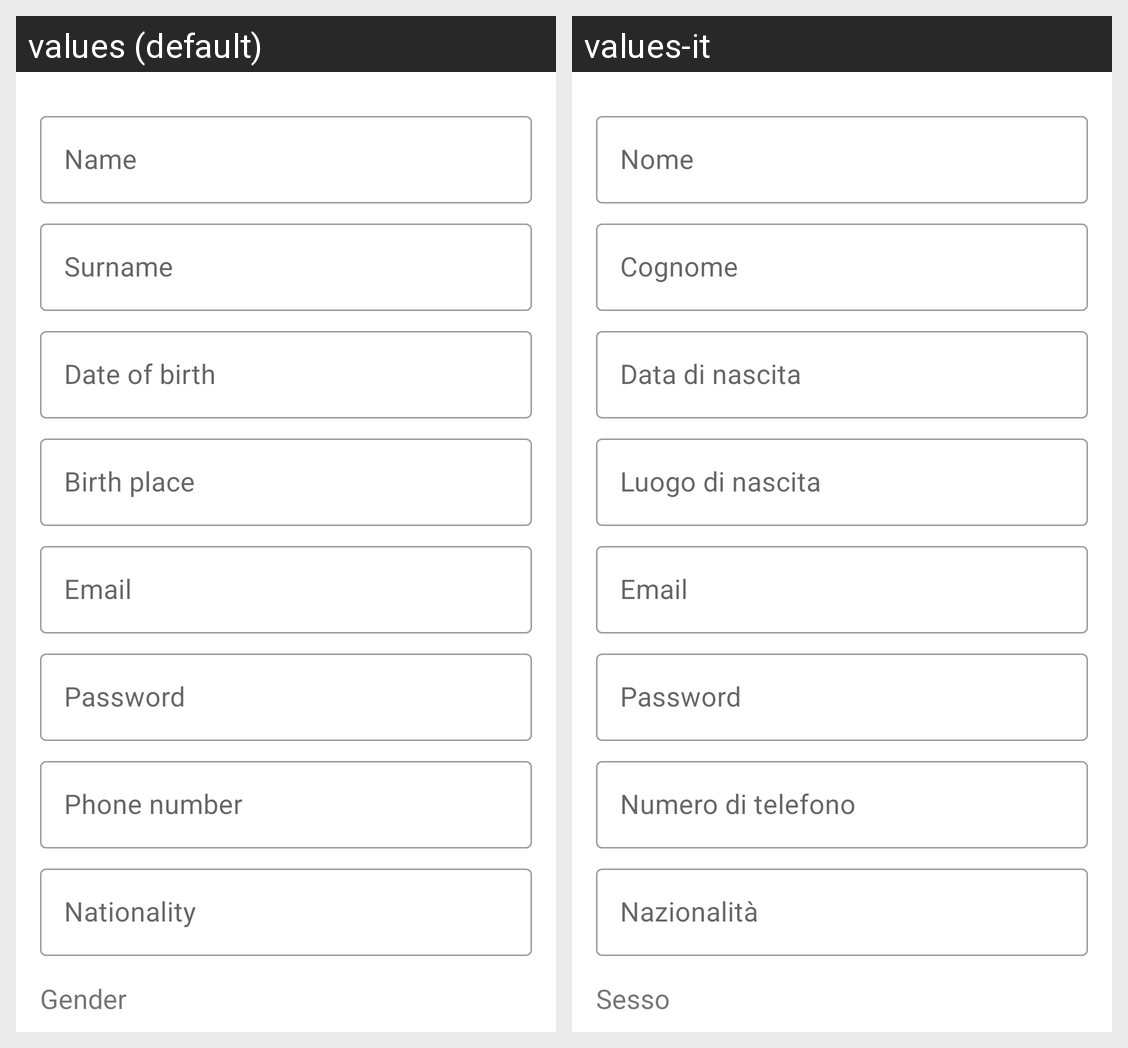

For this localized Android screen grid, give each drawn string resource with its value in every locale shown.
Android screen res/layout/activity_add_user.xml rendered under 2 locales, left to right: values (default), values-it. Device: Nexus 5 (rendered at 1080×1920; each locale shown at half size, 540×960, under a caption strip naming it); theme AppTheme.
Strings drawn on this screen, with the default value and each locale's value (text and hints the layout hard-codes, and strings that could not be matched under every locale, appear in the picture but are not listed):

name
  values: Name
  values-it: Nome

surname
  values: Surname
  values-it: Cognome

date_of_birth
  values: Date of birth
  values-it: Data di nascita

birth_place
  values: Birth place
  values-it: Luogo di nascita

email
  values: Email
  values-it: Email  [not translated; the default value is used]

password
  values: Password
  values-it: Password  [not translated; the default value is used]

cell
  values: Phone number
  values-it: Numero di telefono

nationality
  values: Nationality
  values-it: Nazionalità

gender
  values: Gender
  values-it: Sesso
